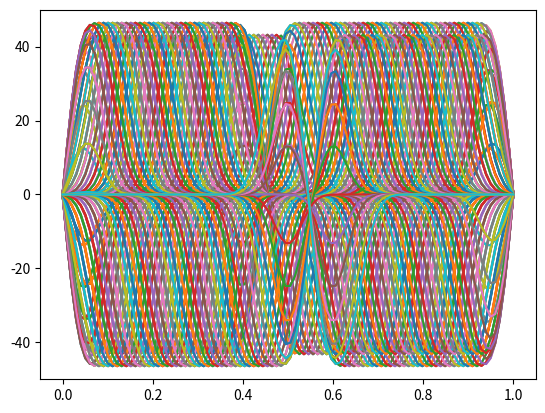

Python code for this plot:
# -*- coding: utf-8 -*-
"""
Created on Fri Nov  8 09:48:51 2019

[redacted]
"""

import math
from mpl_toolkits.mplot3d import Axes3D
import matplotlib.pyplot as plt
import numpy as np

N=100
L = 1.0
a = 0.0
b = L
u = np.zeros(N)
x=np.linspace(a,b,N)
uold = np.zeros(N)
unew = np.zeros(N)
dt = 0.1
t=0.0
T=50.0
mu,sigma = L/2, 0.03

for i in range(1,N-1):
    uold[i] = (1/(sigma*np.sqrt(2*np.pi)))*np.exp(-0.5*((x[i]-mu)/sigma)**2)
    u[i] = (1/(sigma*np.sqrt(2*np.pi)))*np.exp(-0.5*((x[i]+0.1-mu)/sigma)**2)
    
#plt.plot(x,uold)
#plt.plot(x,u)
#plt.show()


while(t<T):
    for i in range(1,N-1):
        unew[i] = u[i+1] + u[i-1] - uold[i]
    for i in range(1,N-1):            
        uold[i] = u[i]
        u[i] = unew[i]
        
    plt.plot(x,unew)
    
    plt.ylim(-50,50)
    plt.show()
    t = t+dt


